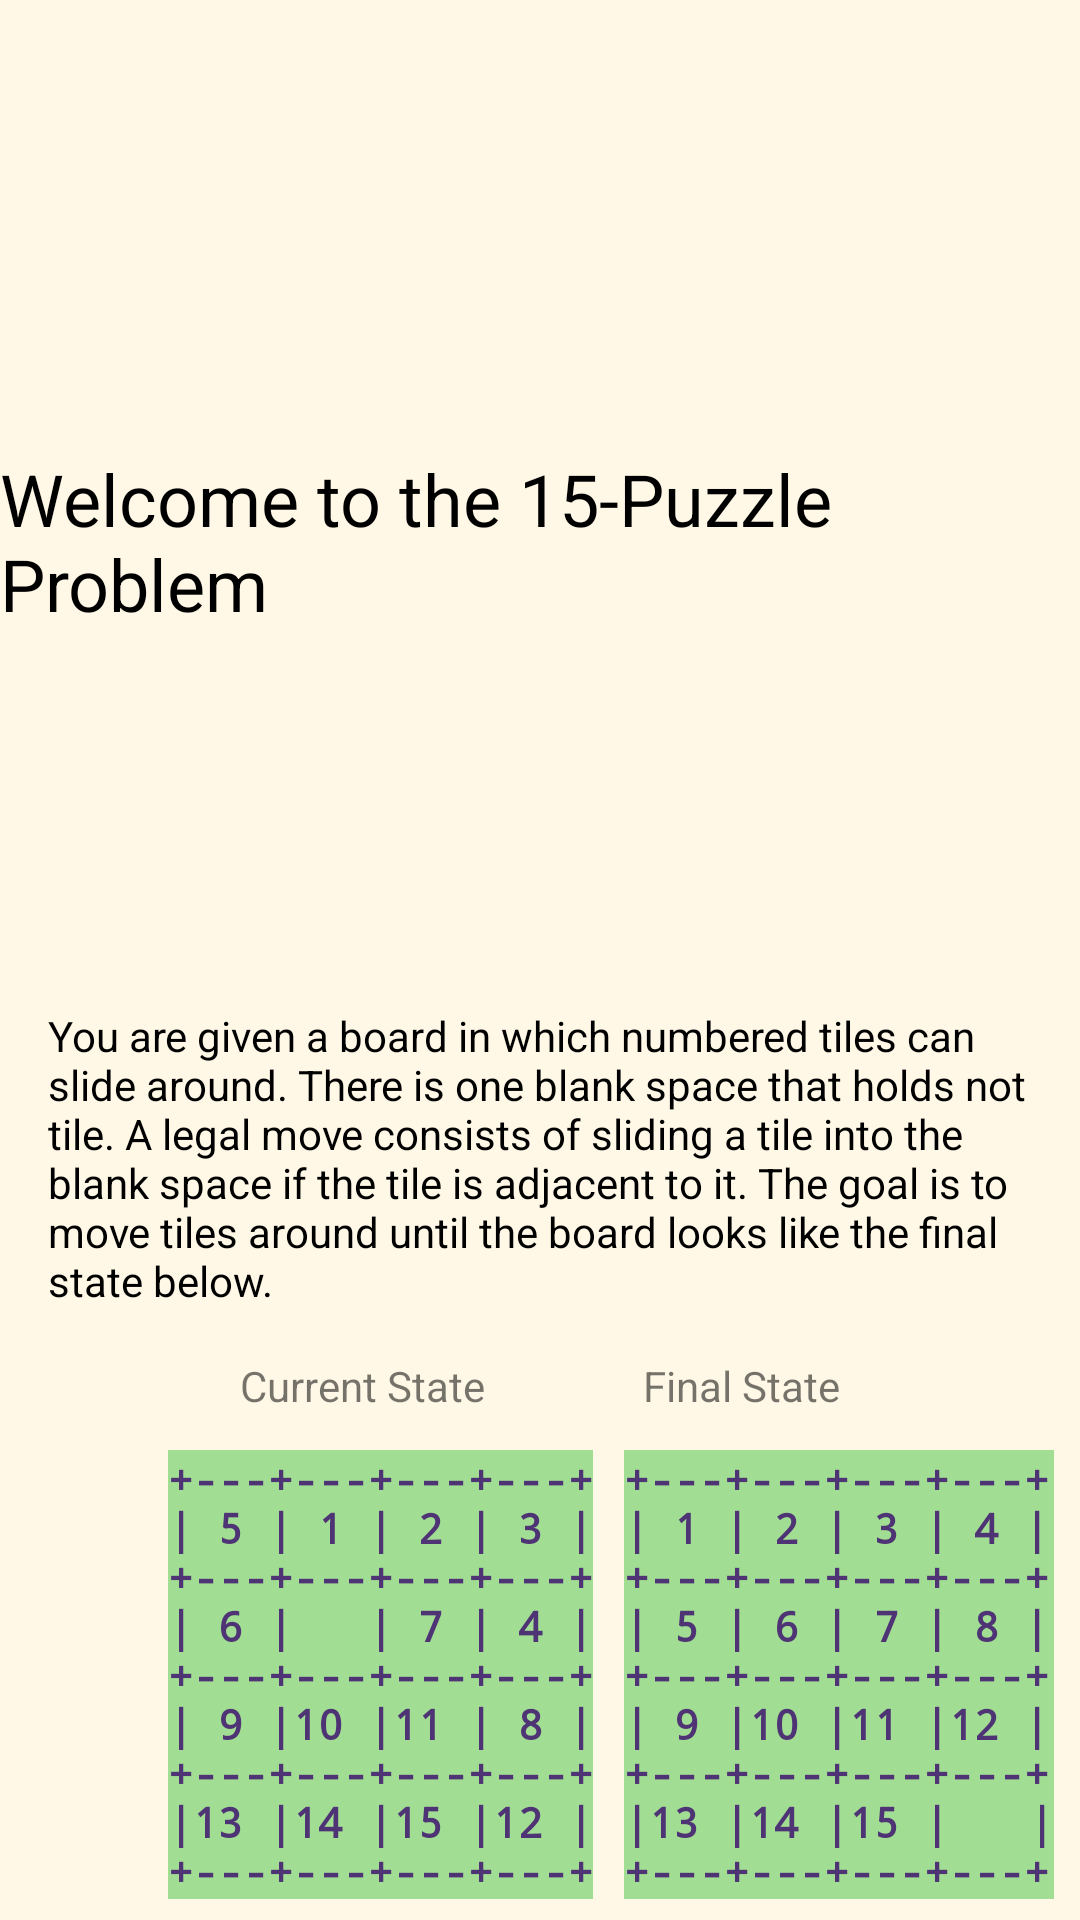

This screen was rendered from an Android layout file. Write that file and the resources it references.
<!-- AndroidManifest.xml: application theme AppTheme -->
<!-- res/layout/fifteen_activity.xml -->
<?xml version="1.0" encoding="utf-8"?>
<androidx.constraintlayout.widget.ConstraintLayout xmlns:android="http://schemas.android.com/apk/res/android"
    xmlns:app="http://schemas.android.com/apk/res-auto"
    xmlns:tools="http://schemas.android.com/tools"
    android:layout_width="match_parent"
    android:layout_height="match_parent"
    android:background="@color/cosmic_latte">

    <TextView
        android:id="@+id/textView4"
        style="@style/TitleTextStyle"
        android:layout_width="wrap_content"
        android:layout_height="wrap_content"
        android:layout_marginTop="150dp"
        android:text="@string/fifteen_greeting"
        app:layout_constraintEnd_toEndOf="parent"
        app:layout_constraintHorizontal_bias="0.49"
        app:layout_constraintStart_toStartOf="parent"
        app:layout_constraintTop_toTopOf="parent" />

    <TextView
        android:id="@+id/textView6"
        style="@style/InstructionStyle"
        android:layout_width="0dp"
        android:layout_height="wrap_content"
        android:layout_marginStart="16dp"
        android:layout_marginTop="125dp"
        android:layout_marginEnd="16dp"
        android:text="@string/fifteen_instructions"
        app:layout_constraintEnd_toEndOf="parent"
        app:layout_constraintHorizontal_bias="0.0"
        app:layout_constraintStart_toStartOf="parent"
        app:layout_constraintTop_toBottomOf="@+id/textView4" />

    <TextView
        android:id="@+id/textView7"
        style="@style/MediumMono"
        android:layout_width="wrap_content"
        android:layout_height="wrap_content"
        android:layout_marginStart="56dp"
        android:layout_marginTop="12dp"
        android:text="@string/fifteen_initial"
        app:layout_constraintStart_toStartOf="parent"
        app:layout_constraintTop_toBottomOf="@+id/textView24" />

    <TextView
        android:id="@+id/textView8"
        style="@style/MediumMono"
        android:layout_width="wrap_content"
        android:layout_height="wrap_content"
        android:layout_marginStart="72dp"
        android:layout_marginTop="12dp"
        android:layout_marginEnd="50dp"
        android:text="@string/fifteen_final"
        app:layout_constraintEnd_toEndOf="parent"
        app:layout_constraintHorizontal_bias="0.6"
        app:layout_constraintStart_toEndOf="@+id/textView7"
        app:layout_constraintTop_toBottomOf="@+id/textView23" />

    <Button
        android:id="@+id/button3"
        android:layout_width="wrap_content"
        android:layout_height="wrap_content"
        android:layout_marginTop="24dp"
        android:layout_marginBottom="24dp"
        android:background="@android:color/holo_red_light"
        android:onClick="openFifteenProblem"
        android:text="@string/beginProblem_button"
        app:layout_constraintBottom_toBottomOf="parent"
        app:layout_constraintEnd_toEndOf="parent"
        app:layout_constraintStart_toStartOf="parent"
        app:layout_constraintTop_toBottomOf="@+id/textView8" />

    <TextView
        android:id="@+id/textView23"
        android:layout_width="wrap_content"
        android:layout_height="wrap_content"
        android:layout_marginTop="16dp"
        android:layout_marginEnd="80dp"
        android:text="@string/fwgc_finalstate"
        app:layout_constraintEnd_toEndOf="parent"
        app:layout_constraintTop_toBottomOf="@+id/textView6" />

    <TextView
        android:id="@+id/textView24"
        android:layout_width="wrap_content"
        android:layout_height="wrap_content"
        android:layout_marginStart="80dp"
        android:layout_marginTop="16dp"
        android:text="@string/fwgc_currentstate"
        app:layout_constraintStart_toStartOf="parent"
        app:layout_constraintTop_toBottomOf="@+id/textView6" />
</androidx.constraintlayout.widget.ConstraintLayout>
<!-- resources referenced by this layout -->
<resources>
  <color name="cosmic_latte">#FFF8E7</color>
  <string name="beginProblem_button">Begin Problem</string>
  <string name="fifteen_final">+---+---+---+---+\n| 1 | 2 | 3 | 4 |\n+---+---+---+---+\n| 5 | 6 | 7 | 8 |\n+---+---+---+---+\n| 9 |10 |11 |12 |\n+---+---+---+---+\n|13 |14 |15 | \t\t |\n+---+---+---+---+</string>
  <string name="fifteen_greeting">Welcome to the 15-Puzzle Problem</string>
  <string name="fifteen_initial">+---+---+---+---+\n| 5 | 1 | 2 | 3 |\n+---+---+---+---+\n| 6 | \t \t| 7 | 4 |\n+---+---+---+---+\n| 9 |10 |11 | 8 |\n+---+---+---+---+\n|13 |14 |15 |12 |\n+---+---+---+---+</string>
  <string name="fifteen_instructions">You are given a board in which numbered tiles can slide around. There is one blank space that holds not tile. A legal move consists of sliding a tile into the blank space if the tile is adjacent to it. The goal is to move tiles around until the board looks like the final state below.</string>
  <string name="fwgc_currentstate">Current State</string>
  <string name="fwgc_finalstate">Final State</string>
  <style name="InstructionStyle">
          <item name="android:textSize">14sp</item>
          <item name="android:textStyle">normal</item>
          <item name="android:typeface">sans</item>
          <item name="android:textColor">@color/abs_black</item>
      </style>
  <style name="MediumMono">
          <item name="android:textSize">14sp</item>
          <item name="android:textStyle">bold</item>
          <item name="android:typeface">monospace</item>
          <item name="android:textColor">@color/colorPrimary</item>
          <item name="android:background">@color/mono_background</item>
      </style>
  <style name="TitleTextStyle">
          <item name="android:textSize">24sp</item>
          <item name="android:textStyle">normal</item>
          <item name="android:typeface">sans</item>
          <item name="android:textColor">@color/abs_black</item>
      </style>
  <style name="AppTheme" parent="Theme.AppCompat.Light.DarkActionBar">
          
          <item name="colorPrimary">@color/subtle_purple</item>
          <item name="colorPrimaryDark">@color/abs_black</item>
          <item name="colorAccent">@color/neon_pink</item>
      </style>
  <color name="abs_black">#000000</color>
  <color name="colorPrimary">#4E3375</color>
  <color name="mono_background">#A2DD94</color>
  <color name="subtle_purple">#231629</color>
  <color name="neon_pink">#CBFF1A6A</color>
</resources>
